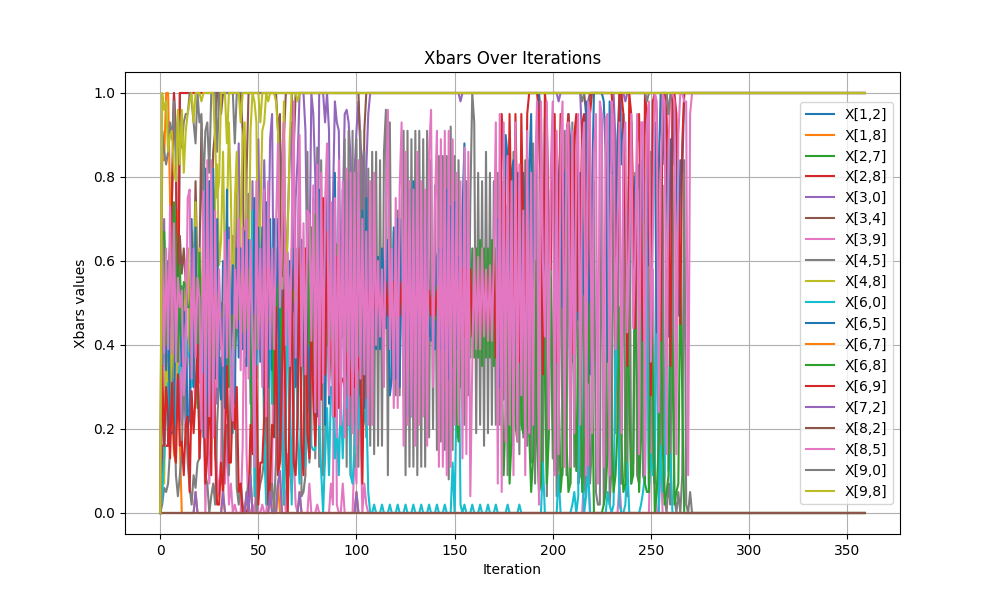

The table this chart was drawn from, first rows:
iteration, x[1,2], x[1,8], x[2,7], x[2,8], x[3,0], x[3,4], x[3,9], x[4,5], x[4,8], x[6,0], x[6,5], x[6,7], x[6,8], x[6,9], x[7,2], x[8,2], x[8,5], x[9,0], x[9,8]
0, 0.0, 0.0, 0.0, 0.0, 0.0, 0.0, 0.0, 0.0, 0.0, 0.0, 0.0, 0.0, 0.0, 0.0, 0.0, 0.0, 0.0, 0.0, 0.0
1, 0.16, 0.84, 0.0, 0.16, 0.3, 0.11, 0.61, 0.02, 0.09, 0.04, 0.35, 0.0, 0.47, 0.35, 0.0, 0.0, 0.65, 0.91, 1.0
2, 0.16, 0.84, 0.0, 0.16, 0.7, 0.13, 0.35, 0.06, 0.07, 0.14, 0.65, 0.0, 0.67, 0.16, 0.0, 0.0, 0.38, 0.86, 0.96
3, 0.16, 1.0, 0.0, 0.16, 0.24, 0.39, 0.44, 0.05, 0.39, 0.23, 0.34, 0.0, 0.4, 0.3, 0.0, 0.0, 0.63, 0.83, 0.98
4, 0.16, 1.0, 0.0, 0.16, 0.41, 0.3, 0.38, 0.07, 0.28, 0.31, 0.6, 0.0, 0.56, 0.23, 0.0, 0.0, 0.39, 0.86, 0.86
5, 0.41, 0.75, 0.0, 0.41, 0.33, 0.36, 0.44, 0.15, 0.21, 0.18, 0.19, 0.0, 0.64, 0.13, 0.0, 0.0, 0.73, 0.93, 0.9
6, 0.75, 0.27, 0.0, 0.75, 0.36, 0.61, 0.35, 0.49, 0.5, 0.26, 0.19, 0.0, 0.4, 0.31, 0.0, 0.0, 0.38, 0.89, 0.91
7, 1.0, 0.14, 0.0, 1.0, 0.28, 0.48, 0.37, 0.32, 0.32, 0.22, 0.2, 0.0, 0.74, 0.16, 0.0, 0.0, 0.69, 0.98, 0.81
8, 0.88, 0.12, 0.0, 0.88, 0.57, 0.39, 0.35, 0.09, 0.32, 0.21, 0.61, 0.0, 0.65, 0.12, 0.0, 0.0, 0.36, 0.83, 0.79
9, 0.28, 0.72, 0.0, 0.28, 0.42, 0.43, 0.28, 0.04, 0.39, 0.31, 0.42, 0.0, 0.36, 0.33, 0.0, 0.0, 0.56, 0.95, 0.96
10, 1.0, 0.16, 0.0, 1.0, 0.22, 0.66, 0.53, 0.09, 0.47, 0.35, 0.48, 0.0, 0.59, 0.16, 0.0, 0.0, 0.49, 0.91, 0.83
11, 1.0, 0.0, 0.0, 1.0, 0.54, 0.57, 0.21, 0.14, 0.48, 0.36, 0.35, 0.0, 0.42, 0.17, 0.0, 0.0, 0.53, 0.87, 0.96
12, 1.0, 0.0, 0.0, 1.0, 0.35, 0.63, 0.28, 0.35, 0.52, 0.31, 0.48, 0.0, 0.55, 0.09, 0.0, 0.0, 0.28, 0.93, 0.81
13, 1.0, 0.0, 0.0, 1.0, 0.19, 0.55, 0.6, 0.25, 0.49, 0.43, 0.45, 0.0, 0.54, 0.21, 0.0, 0.0, 0.37, 0.95, 0.91
14, 1.0, 0.0, 0.0, 1.0, 0.4, 0.63, 0.24, 0.12, 0.63, 0.38, 0.2, 0.0, 0.49, 0.23, 0.0, 0.0, 0.75, 0.95, 0.95
15, 1.0, 0.0, 0.0, 1.0, 0.43, 0.41, 0.24, 0.06, 0.35, 0.37, 0.23, 0.0, 0.49, 0.05, 0.0, 0.0, 0.77, 1.0, 0.98
16, 1.0, 0.0, 0.0, 1.0, 0.34, 0.67, 0.35, 0.02, 0.67, 0.3, 0.7, 0.0, 0.54, 0.29, 0.0, 0.0, 0.32, 0.98, 1.0
17, 1.0, 0.0, 0.0, 1.0, 0.34, 0.54, 0.33, 0.09, 0.51, 0.35, 0.3, 0.0, 0.46, 0.19, 0.0, 0.0, 0.63, 0.93, 0.93
18, 1.0, 0.0, 0.0, 1.0, 0.31, 0.79, 0.26, 0.06, 0.74, 0.3, 0.68, 0.05, 0.56, 0.28, 0.05, 0.0, 0.37, 0.88, 1.0
19, 1.0, 0.0, 0.0, 1.0, 0.3, 0.56, 0.45, 0.12, 0.49, 0.35, 0.34, 0.0, 0.25, 0.4, 0.0, 0.0, 0.56, 1.0, 1.0
20, 1.0, 0.0, 0.0, 1.0, 0.46, 0.6, 0.31, 0.13, 0.63, 0.18, 0.42, 0.0, 0.62, 0.13, 0.0, 0.0, 0.51, 0.93, 1.0
21, 1.0, 0.0, 0.0, 1.0, 0.3, 0.93, 0.36, 0.38, 0.46, 0.3, 0.51, 0.0, 0.41, 0.24, 0.0, 0.0, 0.2, 0.95, 0.98
22, 1.0, 0.0, 0.0, 1.0, 0.56, 0.6, 0.31, 0.28, 0.68, 0.41, 0.18, 0.0, 0.49, 0.33, 0.0, 0.0, 0.82, 0.77, 1.0
23, 1.0, 0.0, 0.0, 1.0, 0.52, 0.67, 0.0, 0.09, 0.69, 0.39, 0.82, 0.0, 0.56, 0.07, 0.0, 0.0, 0.18, 0.91, 1.0
24, 1.0, 0.0, 0.0, 1.0, 0.55, 0.77, 0.23, 0.07, 0.49, 0.35, 0.18, 0.0, 0.56, 0.14, 0.0, 0.0, 0.84, 0.93, 1.0
25, 1.0, 0.0, 0.0, 1.0, 0.44, 0.68, 0.07, 0.0, 0.79, 0.5, 0.79, 0.0, 0.3, 0.32, 0.0, 0.0, 0.23, 0.81, 1.0
26, 1.0, 0.0, 0.0, 1.0, 0.63, 0.64, 0.19, 0.04, 0.79, 0.27, 0.23, 0.0, 0.43, 0.09, 0.0, 0.0, 0.84, 1.0, 1.0
27, 1.0, 0.0, 0.0, 1.0, 0.32, 0.86, 0.46, 0.07, 0.42, 0.23, 0.82, 0.0, 0.5, 0.52, 0.0, 0.0, 0.18, 1.0, 1.0
28, 1.0, 0.0, 0.0, 1.0, 0.65, 0.91, 0.23, 0.02, 0.77, 0.47, 0.32, 0.0, 0.37, 0.14, 0.0, 0.0, 0.72, 1.0, 0.88
29, 1.0, 0.0, 0.0, 1.0, 0.26, 1.0, 0.09, 0.21, 0.83, 0.53, 0.7, 0.0, 0.52, 0.02, 0.0, 0.0, 0.3, 0.86, 0.75
30, 1.0, 0.0, 0.0, 1.0, 0.47, 1.0, 0.04, 0.32, 0.59, 0.54, 0.33, 0.0, 0.46, 0.02, 0.0, 0.0, 0.58, 1.0, 0.79
31, 1.0, 0.0, 0.0, 1.0, 0.5, 0.95, 0.14, 0.37, 0.65, 0.39, 0.27, 0.0, 0.47, 0.12, 0.0, 0.0, 0.4, 1.0, 1.0
32, 1.0, 0.0, 0.0, 1.0, 0.35, 1.0, 0.47, 0.09, 0.86, 0.51, 0.6, 0.05, 0.47, 0.04, 0.05, 0.0, 0.35, 1.0, 1.0
33, 1.0, 0.0, 0.0, 1.0, 0.58, 1.0, 0.07, 0.19, 0.57, 0.4, 0.25, 0.0, 0.6, 0.16, 0.0, 0.0, 0.67, 1.0, 1.0
34, 1.0, 0.0, 0.0, 1.0, 0.32, 1.0, 0.19, 0.21, 0.69, 0.46, 0.77, 0.0, 0.51, 0.35, 0.0, 0.0, 0.37, 1.0, 0.88
35, 1.0, 0.0, 0.0, 1.0, 0.68, 1.0, 0.02, 0.09, 0.93, 0.58, 0.35, 0.0, 0.3, 0.12, 0.0, 0.0, 0.65, 1.0, 1.0
36, 1.0, 0.0, 0.0, 1.0, 0.31, 1.0, 0.07, 0.35, 0.76, 0.48, 0.4, 0.0, 0.47, 0.12, 0.0, 0.0, 0.29, 1.0, 1.0
37, 1.0, 0.0, 0.0, 1.0, 0.66, 1.0, 0.0, 0.28, 0.45, 0.19, 0.59, 0.0, 0.47, 0.28, 0.0, 0.0, 0.22, 1.0, 1.0
38, 1.0, 0.0, 0.0, 1.0, 0.45, 1.0, 0.02, 0.35, 0.74, 0.38, 0.26, 0.0, 0.39, 0.2, 0.0, 0.0, 0.58, 0.88, 1.0
39, 1.0, 0.0, 0.0, 1.0, 0.74, 1.0, 0.0, 0.06, 0.86, 0.53, 0.63, 0.0, 0.47, 0.3, 0.0, 0.0, 0.44, 1.0, 1.0
40, 1.0, 0.0, 0.0, 1.0, 0.88, 1.0, 0.0, 0.02, 0.56, 0.42, 0.37, 0.0, 0.46, 0.05, 0.0, 0.0, 0.7, 1.0, 1.0
41, 1.0, 0.0, 0.0, 1.0, 0.52, 1.0, 0.0, 0.07, 0.69, 0.53, 0.63, 0.0, 0.57, 0.07, 0.0, 0.0, 0.34, 1.0, 0.93
42, 1.0, 0.0, 0.0, 1.0, 0.55, 0.91, 0.16, 0.02, 0.89, 0.47, 0.39, 0.0, 0.43, 0.0, 0.0, 0.0, 0.68, 1.0, 1.0
43, 1.0, 0.0, 0.0, 1.0, 0.63, 0.39, 0.58, 0.0, 0.93, 0.56, 0.67, 0.0, 0.56, 0.0, 0.0, 0.0, 0.37, 1.0, 1.0
44, 1.0, 0.0, 0.0, 1.0, 0.44, 0.81, 0.14, 0.04, 0.65, 0.51, 0.35, 0.05, 0.44, 0.0, 0.05, 0.0, 0.7, 1.0, 1.0
45, 1.0, 0.0, 0.0, 1.0, 0.76, 1.0, 0.0, 0.07, 0.51, 0.49, 0.65, 0.0, 0.58, 0.02, 0.0, 0.0, 0.32, 1.0, 1.0
46, 1.0, 0.0, 0.0, 1.0, 0.26, 1.0, 0.0, 0.09, 0.91, 0.39, 0.37, 0.09, 0.33, 0.21, 0.09, 0.0, 0.65, 1.0, 1.0
47, 1.0, 0.0, 0.0, 1.0, 0.79, 1.0, 0.02, 0.47, 1.0, 0.72, 0.27, 0.0, 0.19, 0.14, 0.0, 0.0, 0.44, 1.0, 1.0
48, 1.0, 0.0, 0.0, 1.0, 0.44, 1.0, 0.0, 0.4, 0.98, 0.04, 0.75, 0.0, 0.47, 0.35, 0.0, 0.0, 0.11, 1.0, 1.0
49, 1.0, 0.0, 0.0, 1.0, 0.72, 1.0, 0.07, 0.0, 0.93, 0.42, 0.32, 0.0, 0.39, 0.35, 0.0, 0.0, 0.79, 1.0, 1.0
50, 1.0, 0.0, 0.0, 1.0, 0.89, 1.0, 0.0, 0.04, 0.53, 0.53, 0.68, 0.0, 0.54, 0.02, 0.0, 0.0, 0.39, 1.0, 1.0
51, 1.0, 0.0, 0.0, 1.0, 0.56, 1.0, 0.0, 0.07, 0.7, 0.4, 0.36, 0.0, 0.46, 0.12, 0.0, 0.0, 0.63, 1.0, 0.93
52, 1.0, 0.0, 0.0, 1.0, 0.62, 1.0, 0.02, 0.09, 0.91, 0.51, 0.68, 0.0, 0.44, 0.12, 0.0, 0.0, 0.3, 1.0, 1.0
53, 1.0, 0.0, 0.0, 1.0, 0.84, 1.0, 0.0, 0.13, 0.93, 0.16, 0.28, 0.0, 0.61, 0.23, 0.0, 0.0, 0.77, 1.0, 1.0
54, 1.0, 0.0, 0.0, 1.0, 0.6, 1.0, 0.0, 0.24, 1.0, 0.02, 0.74, 0.0, 0.47, 0.58, 0.0, 0.0, 0.23, 1.0, 1.0
55, 1.0, 0.0, 0.0, 1.0, 0.58, 1.0, 0.07, 0.56, 0.98, 0.52, 0.3, 0.0, 0.46, 0.02, 0.0, 0.0, 0.79, 1.0, 1.0
56, 1.0, 0.0, 0.0, 1.0, 0.89, 1.0, 0.04, 0.02, 1.0, 0.43, 0.7, 0.05, 0.47, 0.07, 0.05, 0.0, 0.39, 1.0, 1.0
57, 1.0, 0.0, 0.0, 1.0, 0.95, 1.0, 0.05, 0.07, 1.0, 0.26, 0.34, 0.0, 0.53, 0.21, 0.0, 0.0, 0.63, 1.0, 1.0
58, 1.0, 0.0, 0.0, 1.0, 0.37, 1.0, 0.7, 0.0, 1.0, 0.63, 0.7, 0.0, 0.26, 0.18, 0.0, 0.0, 0.39, 1.0, 1.0
59, 1.0, 0.0, 0.0, 1.0, 0.63, 1.0, 0.14, 0.13, 0.98, 0.18, 0.3, 0.0, 0.45, 0.49, 0.0, 0.0, 0.68, 1.0, 1.0
... 300 more rows
